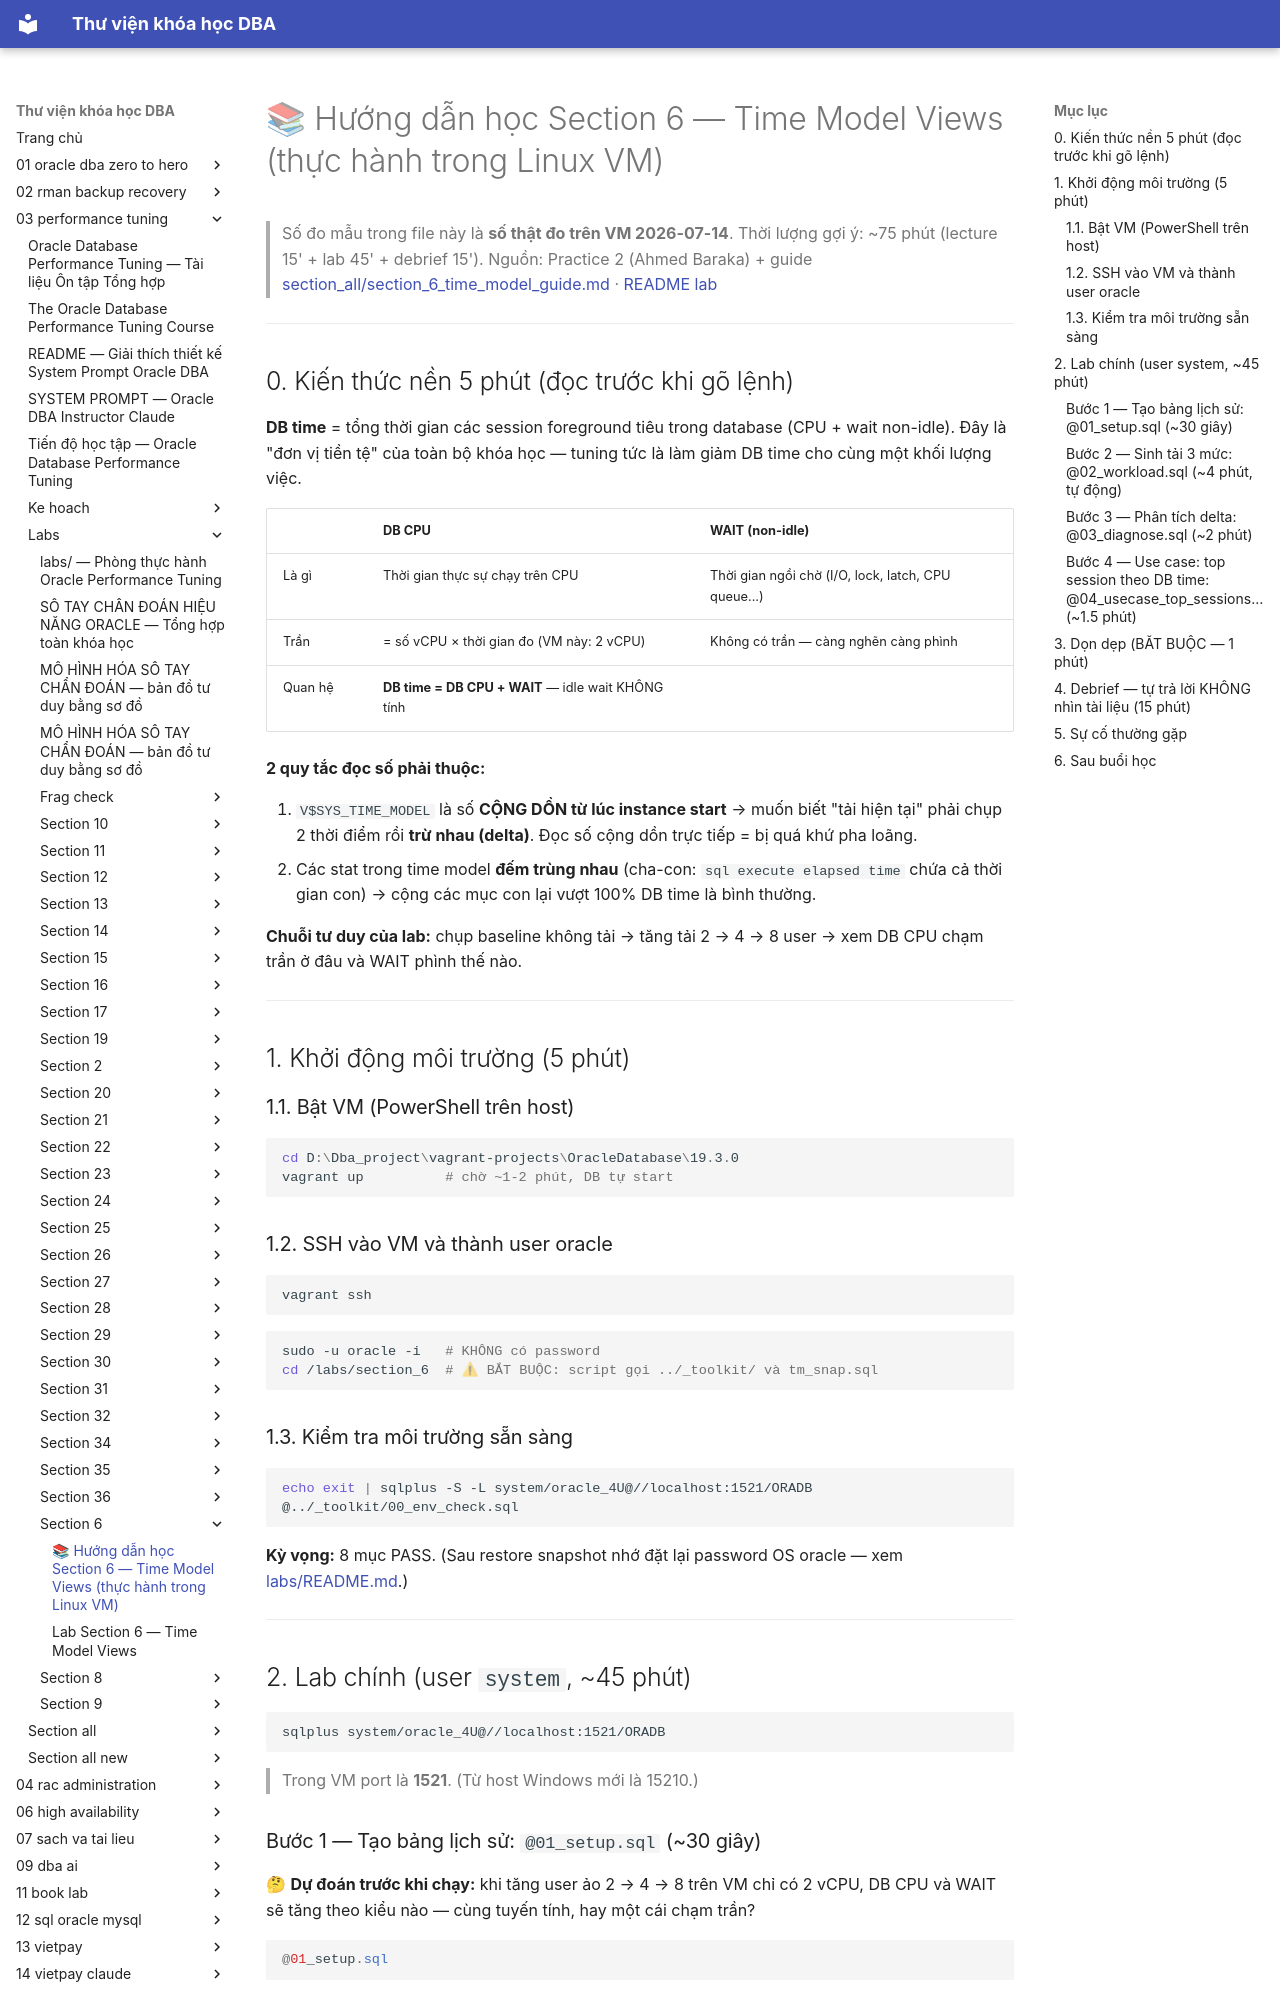

repository: quochuyag/MkDocs_local · page: 03-performance-tuning/labs/section-6/huong-dan-hoc-section-6/index.html · generator: mkdocs

---
title: 📚 Hướng dẫn học Section 6 — Time Model Views (thực hành trong Linux VM)
course: 03-performance-tuning
source: The-Oracle-Database-Performance-Tuning-Course/labs/section_6/HUONG_DAN_HOC_SECTION_6.md
---

# 📚 Hướng dẫn học Section 6 — Time Model Views (thực hành trong Linux VM)

> Số đo mẫu trong file này là **số thật đo trên VM 2026-07-14**.
> Thời lượng gợi ý: ~75 phút (lecture 15' + lab 45' + debrief 15').
> Nguồn: Practice 2 (Ahmed Baraka) + guide [section_all/section_6_time_model_guide.md](../../section-all/section-6-time-model-guide.md) · [README lab](readme.md)

---

## 0. Kiến thức nền 5 phút (đọc trước khi gõ lệnh)

**DB time** = tổng thời gian các session foreground tiêu trong database (CPU + wait non-idle). Đây là "đơn vị tiền tệ" của toàn bộ khóa học — tuning tức là làm giảm DB time cho cùng một khối lượng việc.

| | DB CPU | WAIT (non-idle) |
|---|---|---|
| Là gì | Thời gian thực sự chạy trên CPU | Thời gian ngồi chờ (I/O, lock, latch, CPU queue...) |
| Trần | = số vCPU × thời gian đo (VM này: 2 vCPU) | Không có trần — càng nghẽn càng phình |
| Quan hệ | **DB time = DB CPU + WAIT** — idle wait KHÔNG tính | |

**2 quy tắc đọc số phải thuộc:**

1. `V$SYS_TIME_MODEL` là số **CỘNG DỒN từ lúc instance start** → muốn biết "tải hiện tại" phải chụp 2 thời điểm rồi **trừ nhau (delta)**. Đọc số cộng dồn trực tiếp = bị quá khứ pha loãng.
2. Các stat trong time model **đếm trùng nhau** (cha-con: `sql execute elapsed time` chứa cả thời gian con) → cộng các mục con lại vượt 100% DB time là bình thường.

**Chuỗi tư duy của lab:** chụp baseline không tải → tăng tải 2 → 4 → 8 user → xem DB CPU chạm trần ở đâu và WAIT phình thế nào.

---

## 1. Khởi động môi trường (5 phút)

### 1.1. Bật VM (PowerShell trên host)

```powershell
cd D:\Dba_project\vagrant-projects\OracleDatabase\19.3.0
vagrant up          # chờ ~1-2 phút, DB tự start
```

### 1.2. SSH vào VM và thành user oracle

```powershell
vagrant ssh
```

```bash
sudo -u oracle -i   # KHÔNG có password
cd /labs/section_6  # ⚠ BẮT BUỘC: script gọi ../_toolkit/ và tm_snap.sql
```

### 1.3. Kiểm tra môi trường sẵn sàng

```bash
echo exit | sqlplus -S -L system/oracle_4U@//localhost:1521/ORADB @../_toolkit/00_env_check.sql
```

**Kỳ vọng:** 8 mục PASS. (Sau restore snapshot nhớ đặt lại password OS oracle — xem [labs/README.md](../readme.md).)

---

## 2. Lab chính (user `system`, ~45 phút)

```bash
sqlplus system/oracle_4U@//localhost:1521/ORADB
```

> Trong VM port là **1521**. (Từ host Windows mới là 15210.)

### Bước 1 — Tạo bảng lịch sử: `@01_setup.sql` (~30 giây)

🤔 **Dự đoán trước khi chạy:** khi tăng user ảo 2 → 4 → 8 trên VM chỉ có 2 vCPU, DB CPU và WAIT sẽ tăng theo kiểu nào — cùng tuyến tính, hay một cái chạm trần?

```sql
@01_setup.sql
```

**Output kỳ vọng:** bảng `LAB_TM_HISTORY` được tạo kèm **snapshot #1** (trạng thái chưa tải): DBTIME/DBCPU/WAIT cộng dồn hiện tại + `USERS_CNT`. Ghi nhớ: snapshot chụp bằng file `tm_snap.sql` (giống course), không dùng procedure — vì definer-rights procedure của SYSTEM không compile được static SQL trên V$ view (role DBA bị tắt trong PL/SQL).
